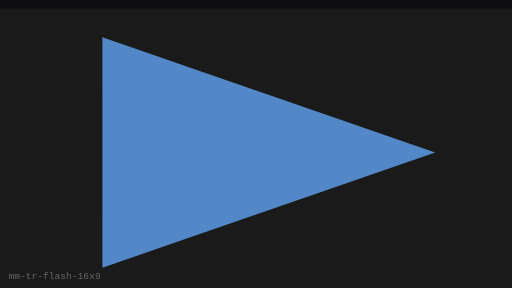
t = 0.00 s
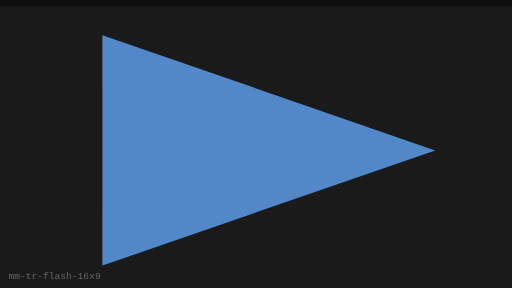
t = 0.25 s
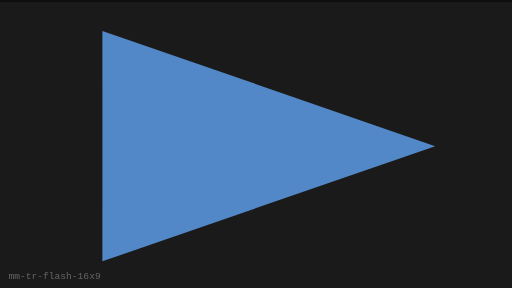
t = 0.75 s
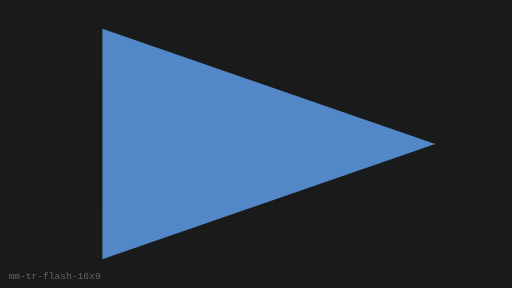
t = 1.00 s
t = 1.25 s: frame unchanged from t = 0.75 s, image omitted
t = 1.75 s: frame unchanged from t = 0.25 s, image omitted

The animated SVG that drew these frames (rendered in a browser with its animation timeline set to each time). Animation: 1 SMIL element (animateTransform=1); one cycle of 2.00 s, repeats indefinitely.

<?xml version="1.0" encoding="UTF-8"?>
<svg xmlns="http://www.w3.org/2000/svg" width="480" height="270" viewBox="0 0 480 270" role="img" aria-label="Flash Cut (16:9)">
  <rect width="480" height="270" fill="#0E0E10"/>
  <g><animateTransform attributeName="transform" type="translate" values="0 8;0 0;0 8" dur="2s" repeatCount="indefinite"/>
      <rect x="0" y="0" width="480" height="270" fill="#1A1A1A"/>
      <polygon points="96,27 408,135 96,243" fill="#5C9CE6" opacity="0.85"/>
    </g>
  <text x="8" y="262" fill="#666" font-size="9" font-family="monospace">mm-tr-flash-16x9</text>
</svg>
